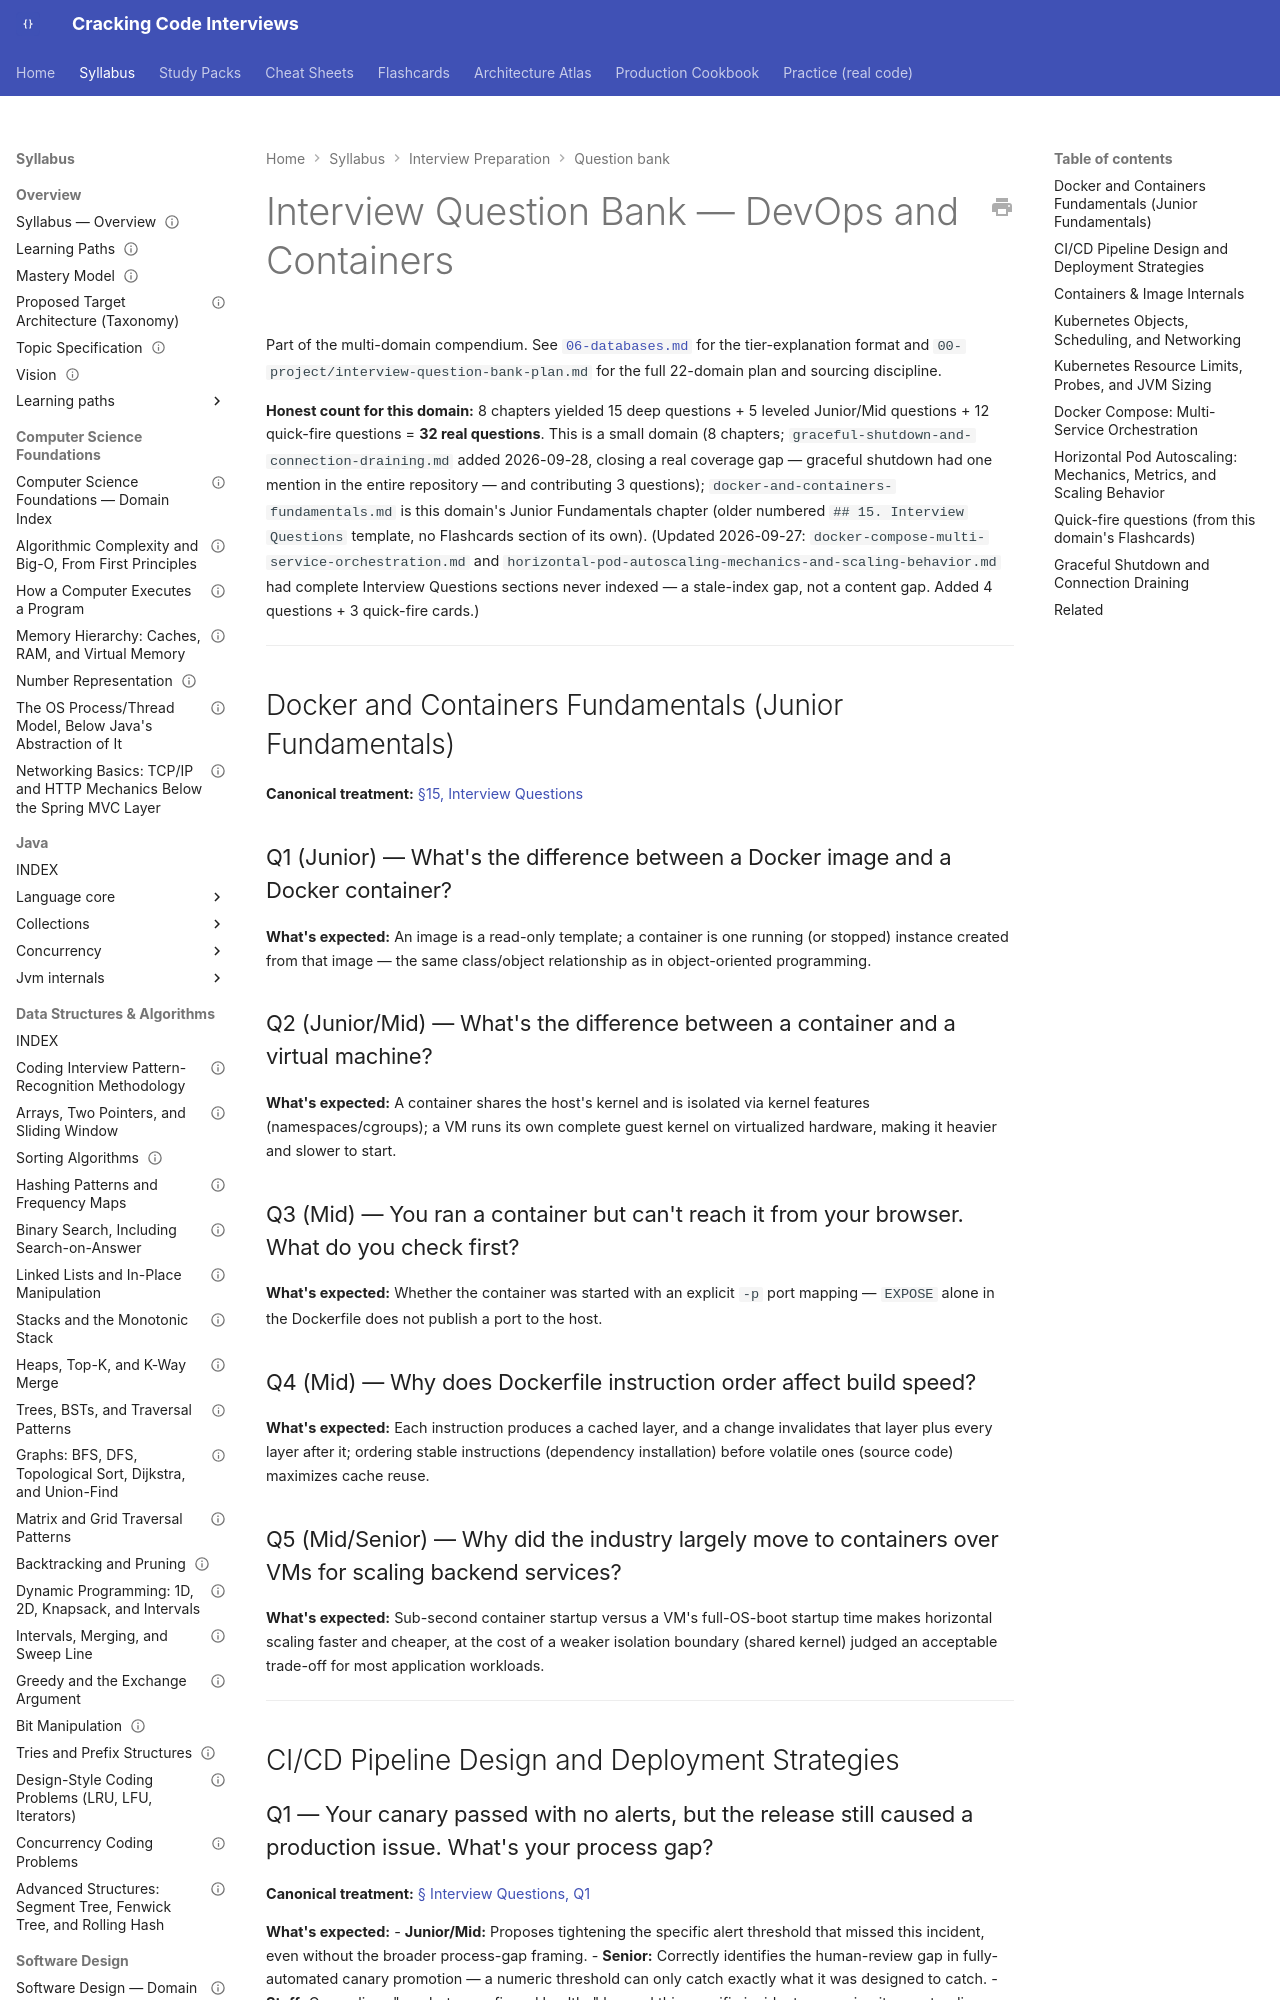

repository: JuanMelendres/cracking-code-interviews · page: syllabus/20-interview-preparation/question-bank/14-devops-containers/index.html · generator: mkdocs

---
title: "Interview Question Bank — 14-devops-containers"
document_type: interview-question-bank
domain: 20-interview-preparation
status: in progress
version: 1.0
last_updated: 2026-09-28
related:
  - ../../14-devops-containers/INDEX.md
  - 13-observability.md
  - ../../../00-project/interview-question-bank-plan.md
---

# Interview Question Bank — DevOps and Containers

Part of the multi-domain compendium. See [`06-databases.md`](06-databases.md) for the
tier-explanation format and `00-project/interview-question-bank-plan.md` for the full
22-domain plan and sourcing discipline.

**Honest count for this domain:** 8 chapters yielded 15 deep questions + 5 leveled
Junior/Mid questions + 12 quick-fire questions = **32 real questions**. This is a
small domain (8 chapters; `graceful-shutdown-and-connection-draining.md` added
2026-09-28, closing a real coverage gap — graceful shutdown had one mention in the
entire repository — and contributing 3 questions); `docker-and-containers-fundamentals.md` is this
domain's Junior Fundamentals chapter (older numbered `## 15. Interview Questions`
template, no Flashcards section of its own). (Updated 2026-09-27:
`docker-compose-multi-service-orchestration.md` and
`horizontal-pod-autoscaling-mechanics-and-scaling-behavior.md` had complete
Interview Questions sections never indexed — a stale-index gap, not a content gap.
Added 4 questions + 3 quick-fire cards.)

---

## Docker and Containers Fundamentals (Junior Fundamentals)

**Canonical treatment:** [§15, Interview Questions](../../14-devops-containers/docker-and-containers-fundamentals.md#15-interview-questions)

### Q1 (Junior) — What's the difference between a Docker image and a Docker container?

**What's expected:** An image is a read-only template; a container is one running (or stopped) instance created from that image — the same class/object relationship as in object-oriented programming.

### Q2 (Junior/Mid) — What's the difference between a container and a virtual machine?

**What's expected:** A container shares the host's kernel and is isolated via kernel features (namespaces/cgroups); a VM runs its own complete guest kernel on virtualized hardware, making it heavier and slower to start.

### Q3 (Mid) — You ran a container but can't reach it from your browser. What do you check first?

**What's expected:** Whether the container was started with an explicit `-p` port mapping — `EXPOSE` alone in the Dockerfile does not publish a port to the host.
